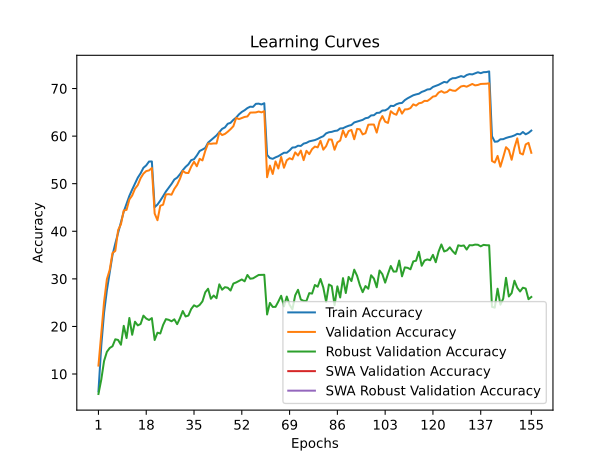

Data behind this chart, as committed beside it:
train_accuracy; train_loss; valid_accuracy; valid_loss; valid_accuracy_robust; valid_accuracy_swa; valid_accuracy_robust_swa
6,3587; 4,7612; 11,7700; 4,4418; 5,8069; 11,7700; 5,8069
15,8757; 4,1341; 18,3900; 4,0939; 8,8000; 18,3900; 8,8000
22,8765; 3,7959; 25,1700; 3,7742; 12,7379; 25,1700; 12,7379
27,5980; 3,5833; 29,9200; 3,5923; 14,6621; 29,9200; 14,6621
31,3895; 3,4061; 31,8800; 3,5252; 15,4690; 31,8800; 15,4690
35,0019; 3,2668; 35,4400; 3,3812; 15,8414; 35,4400; 15,8414
37,4311; 3,1666; 35,8700; 3,3953; 17,3034; 35,8700; 17,3034
39,6784; 3,0697; 40,2600; 3,1958; 17,1586; 40,2600; 17,1586
41,9036; 2,9859; 41,4600; 3,1631; 16,1586; 41,4600; 16,1586
44,1269; 2,9027; 44,3600; 3,0658; 20,1310; 44,3600; 20,1310
45,8040; 2,8332; 44,5000; 3,0285; 17,5586; 44,5000; 17,5586
47,4422; 2,7750; 46,6800; 2,9815; 21,7793; 46,6800; 21,7793
48,7694; 2,7224; 47,5200; 2,9335; 18,2483; 47,5200; 18,2483
49,9885; 2,6729; 48,9400; 2,8964; 20,9931; 48,9400; 20,9931
51,2746; 2,6257; 49,7100; 2,8935; 20,2207; 49,7100; 20,2207
52,1837; 2,5908; 51,1600; 2,8344; 20,5172; 51,1600; 20,5172
53,3379; 2,5522; 52,1100; 2,7906; 22,2759; 52,1100; 22,2759
53,8469; 2,5280; 52,6500; 2,7788; 21,6621; 52,6500; 21,6621
54,6610; 2,5112; 52,7900; 2,7761; 21,3517; 52,7900; 21,3517
54,6670; 2,5108; 53,2900; 2,7458; 21,7517; 53,2900; 21,7517
45,0640; 2,8503; 43,7200; 3,0732; 17,1517; 43,7200; 17,1517
45,6130; 2,8344; 42,3200; 3,0810; 18,6897; 42,3200; 18,6897
46,4441; 2,8027; 45,3500; 2,9298; 18,5172; 45,3500; 18,5172
47,3692; 2,7658; 45,5900; 2,9745; 20,3103; 45,5900; 20,3103
48,3553; 2,7307; 47,7400; 2,9000; 21,5379; 47,7400; 21,5379
49,1534; 2,6981; 47,8000; 2,9145; 21,3931; 47,8000; 21,3931
49,9495; 2,6732; 47,6900; 2,9162; 21,0828; 47,6900; 21,0828
50,8756; 2,6414; 48,9100; 2,8503; 21,4966; 48,9100; 21,4966
51,2756; 2,6174; 49,7600; 2,7965; 20,4759; 49,7600; 20,4759
51,9857; 2,5974; 51,0300; 2,7291; 21,7241; 51,0300; 21,7241
52,8378; 2,5674; 52,6800; 2,7044; 23,2414; 52,6800; 23,2414
53,5289; 2,5322; 52,2800; 2,7541; 22,0966; 52,2800; 22,0966
54,0649; 2,5093; 52,2400; 2,7630; 22,2897; 52,2400; 22,2897
54,9460; 2,4842; 53,5900; 2,7104; 23,6621; 53,5900; 23,6621
55,1421; 2,4641; 54,6200; 2,6333; 24,4414; 54,6200; 24,4414
55,9252; 2,4447; 53,6600; 2,6691; 24,1310; 53,6600; 24,1310
56,8673; 2,4152; 55,2200; 2,6233; 24,5172; 55,2200; 24,5172
57,1713; 2,3961; 54,8900; 2,5930; 25,2690; 54,8900; 25,2690
57,5113; 2,3821; 56,8900; 2,5300; 27,1724; 56,8900; 27,1724
58,6224; 2,3439; 58,4500; 2,4593; 27,9241; 58,4500; 27,9241
59,1345; 2,3237; 58,3800; 2,4747; 25,8138; 58,3800; 25,8138
59,6056; 2,3041; 58,4600; 2,4660; 26,4966; 58,4600; 26,4966
60,1426; 2,2877; 58,4500; 2,4620; 25,9379; 58,4500; 25,9379
60,8377; 2,2626; 60,7700; 2,3946; 28,8483; 60,7700; 28,8483
61,5218; 2,2371; 60,2200; 2,4068; 27,7172; 60,2200; 27,7172
61,8278; 2,2233; 60,4600; 2,4103; 28,2552; 60,4600; 28,2552
62,5919; 2,1926; 60,9200; 2,3690; 28,1379; 60,9200; 28,1379
62,7939; 2,1882; 61,4600; 2,3557; 27,5448; 61,4600; 27,5448
63,4140; 2,1644; 62,0800; 2,3209; 29,0138; 62,0800; 29,0138
63,9000; 2,1504; 63,8300; 2,2934; 29,2483; 63,8300; 29,2483
64,5771; 2,1247; 63,5700; 2,2839; 29,5517; 63,5700; 29,5517
65,0802; 2,1096; 63,7900; 2,2788; 29,8759; 63,7900; 29,8759
65,4372; 2,0952; 64,0300; 2,2681; 29,4828; 64,0300; 29,4828
65,8942; 2,0792; 64,1300; 2,2575; 30,8207; 64,1300; 30,8207
66,1853; 2,0681; 64,9400; 2,2314; 30,0276; 64,9400; 30,0276
66,1413; 2,0702; 64,9700; 2,2516; 30,1103; 64,9700; 30,1103
66,7823; 2,0519; 64,9800; 2,2475; 30,4690; 64,9800; 30,4690
66,8184; 2,0488; 65,1600; 2,2282; 30,8207; 65,1600; 30,8207
66,6473; 2,0520; 64,9900; 2,2367; 30,8345; 64,9900; 30,8345
66,9094; 2,0442; 65,2400; 2,2345; 30,8552; 65,2400; 30,8552
... 95 more rows
